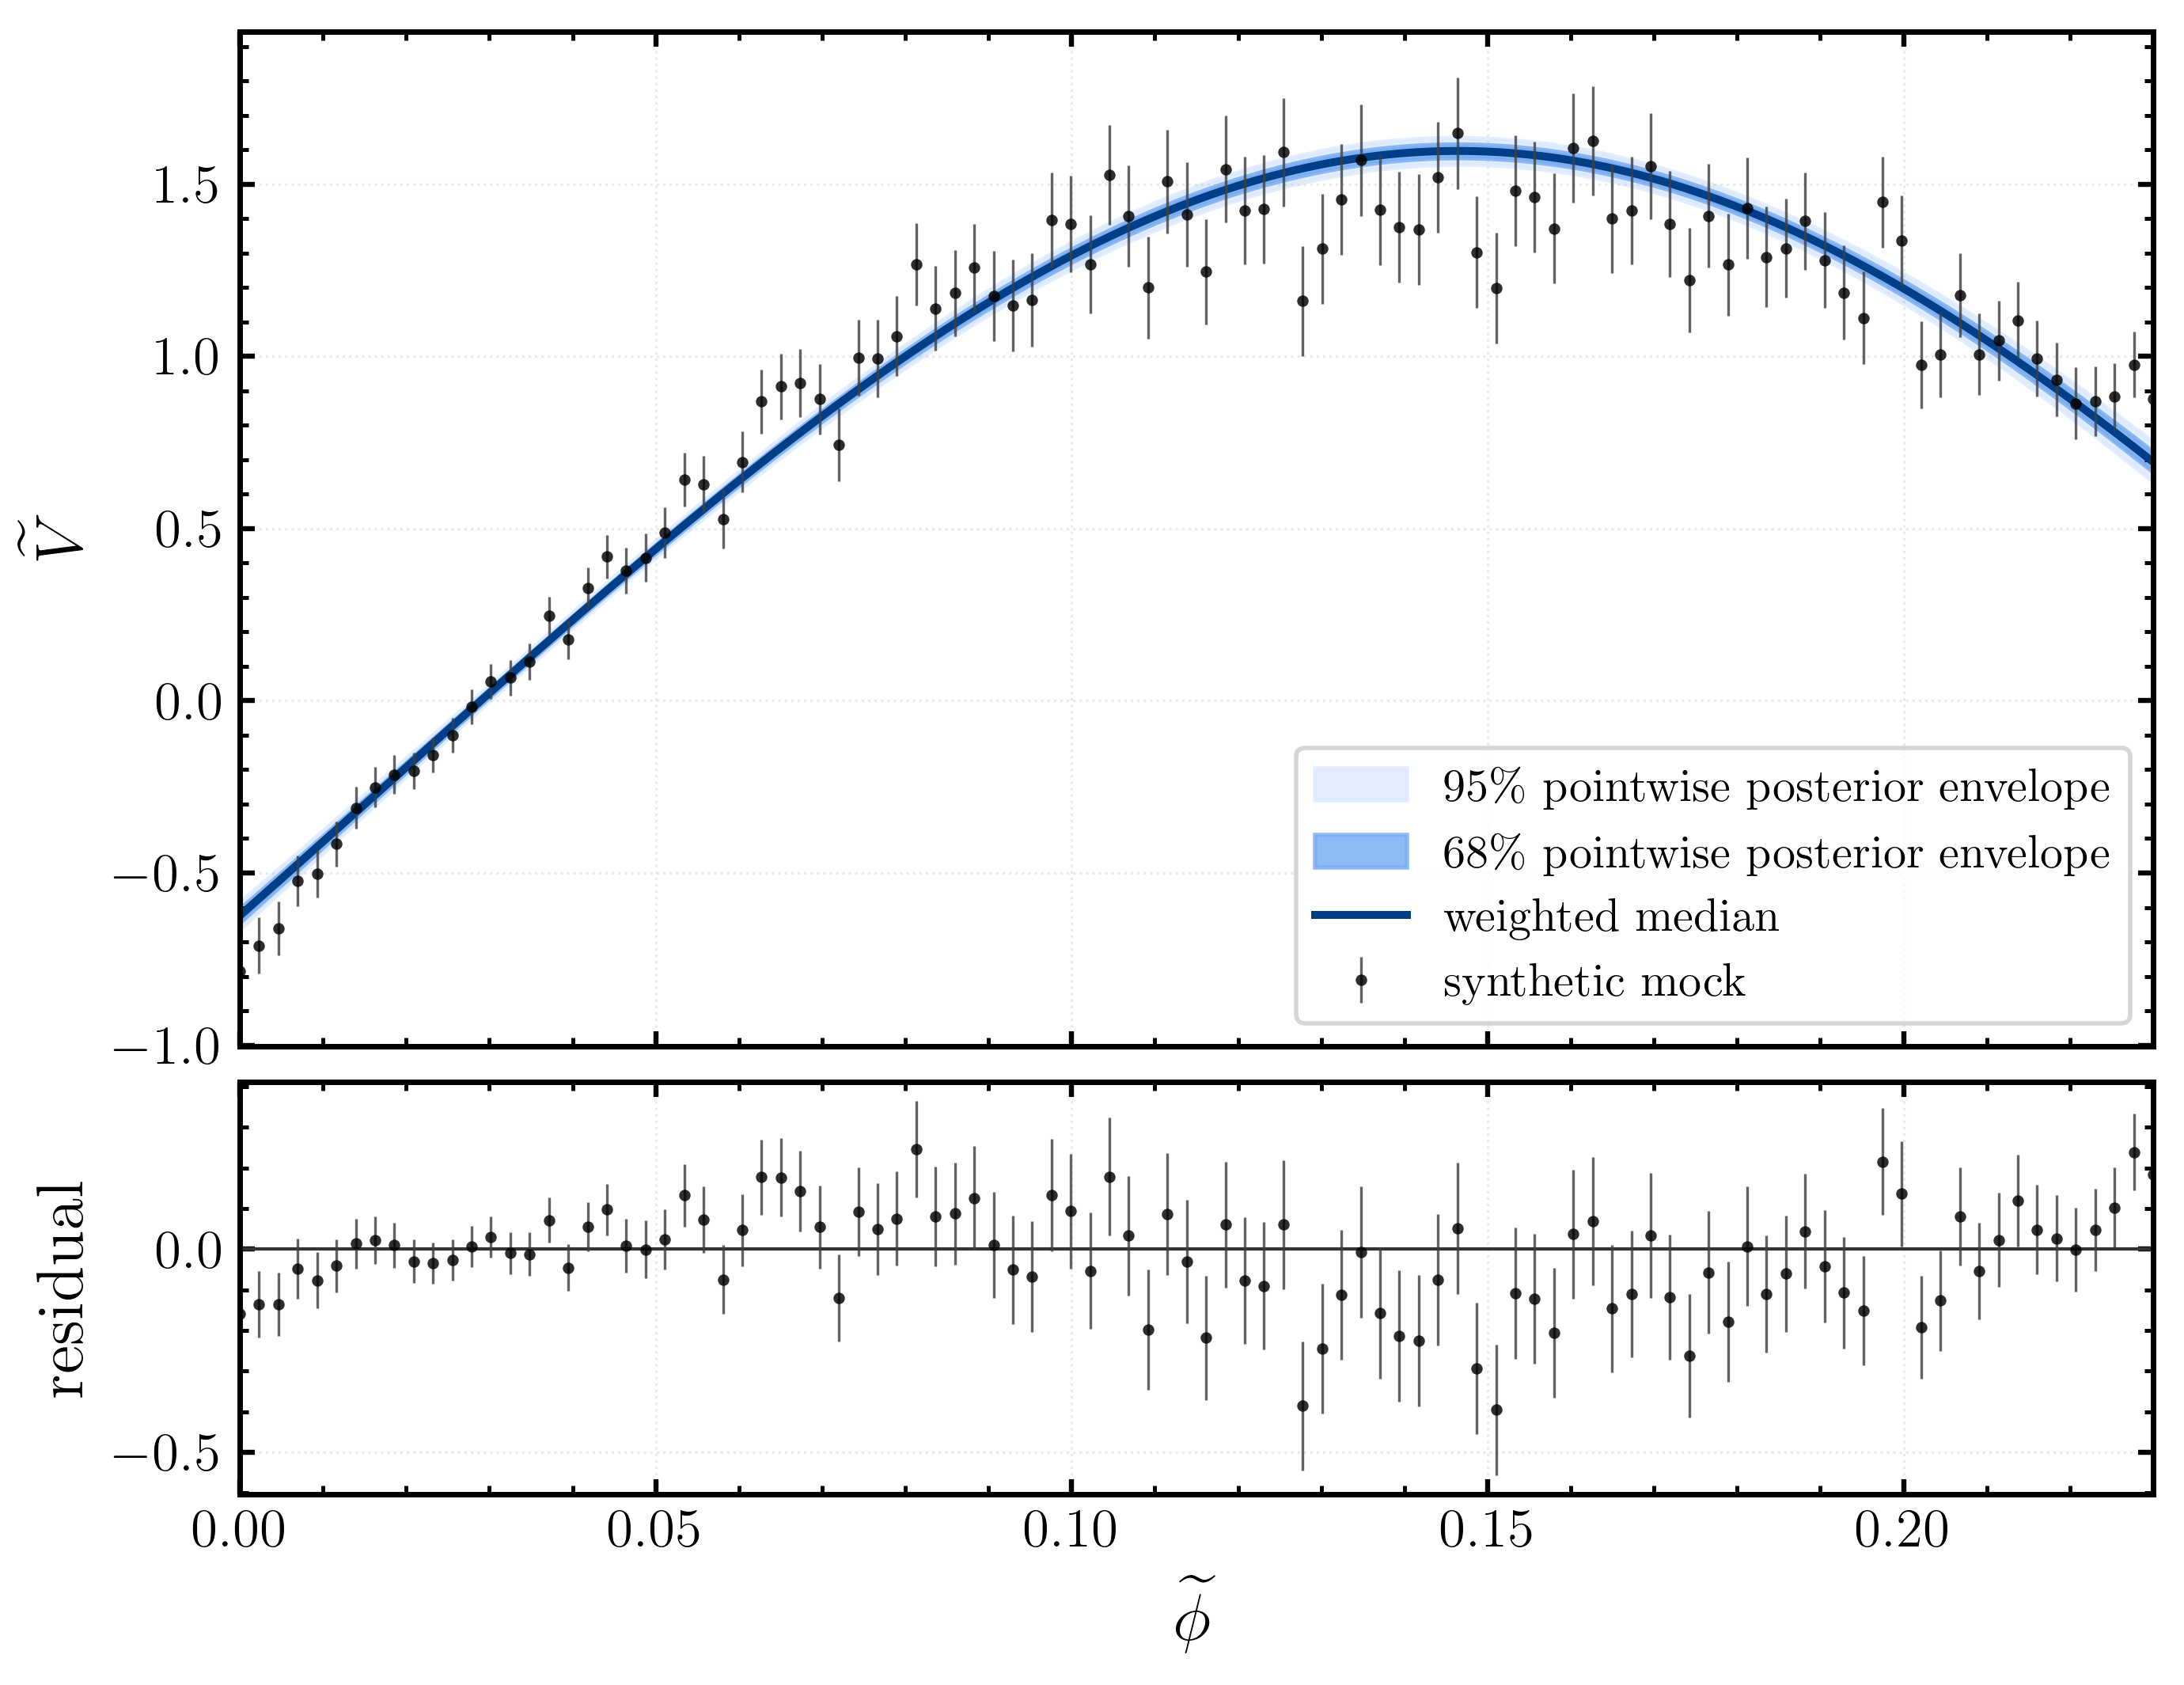

Data behind this chart, as committed beside it:
phi, q025, q16, q50, q84, q975
0.0, -0.6629, -0.6437, -0.6242, -0.6042, -0.585
0.0002302, -0.6578, -0.6387, -0.6193, -0.5994, -0.5803
0.0004605, -0.6527, -0.6337, -0.6144, -0.5945, -0.5756
0.0006907, -0.6476, -0.6287, -0.6094, -0.5897, -0.5708
0.0009209, -0.6425, -0.6237, -0.6045, -0.5848, -0.566
0.001151, -0.6374, -0.6186, -0.5996, -0.58, -0.5613
0.001381, -0.6323, -0.6136, -0.5947, -0.5751, -0.5565
0.001612, -0.6272, -0.6086, -0.5897, -0.5703, -0.5518
0.001842, -0.6221, -0.6036, -0.5848, -0.5655, -0.547
0.002072, -0.617, -0.5986, -0.5799, -0.5606, -0.5423
0.002302, -0.6119, -0.5936, -0.5749, -0.5558, -0.5374
0.002533, -0.6068, -0.5885, -0.57, -0.5509, -0.5327
0.002763, -0.6017, -0.5835, -0.565, -0.5461, -0.5279
0.002993, -0.5965, -0.5785, -0.5601, -0.5412, -0.5231
0.003223, -0.5914, -0.5735, -0.5551, -0.5364, -0.5184
0.003453, -0.5863, -0.5684, -0.5502, -0.5315, -0.5136
0.003684, -0.5812, -0.5634, -0.5453, -0.5266, -0.5088
0.003914, -0.5761, -0.5584, -0.5403, -0.5218, -0.504
0.004144, -0.571, -0.5533, -0.5354, -0.5169, -0.4993
0.004374, -0.5659, -0.5483, -0.5304, -0.512, -0.4945
0.004605, -0.5608, -0.5433, -0.5255, -0.5072, -0.4897
0.004835, -0.5556, -0.5382, -0.5205, -0.5023, -0.4849
0.005065, -0.5505, -0.5332, -0.5156, -0.4974, -0.4802
0.005295, -0.5454, -0.5282, -0.5106, -0.4925, -0.4754
0.005526, -0.5403, -0.5232, -0.5056, -0.4877, -0.4706
0.005756, -0.5352, -0.5181, -0.5007, -0.4828, -0.4658
0.005986, -0.53, -0.5131, -0.4957, -0.478, -0.461
0.006216, -0.5249, -0.5081, -0.4908, -0.4731, -0.4562
0.006446, -0.5198, -0.503, -0.4858, -0.4682, -0.4514
0.006677, -0.5147, -0.498, -0.4808, -0.4633, -0.4466
0.006907, -0.5096, -0.493, -0.4759, -0.4585, -0.4418
0.007137, -0.5044, -0.4879, -0.4709, -0.4536, -0.437
0.007367, -0.4993, -0.4829, -0.466, -0.4487, -0.4322
0.007598, -0.4942, -0.4778, -0.461, -0.4438, -0.4274
0.007828, -0.4891, -0.4728, -0.4561, -0.4389, -0.4226
0.008058, -0.4839, -0.4678, -0.4511, -0.434, -0.4178
0.008288, -0.4788, -0.4627, -0.4461, -0.4291, -0.413
0.008519, -0.4737, -0.4577, -0.4412, -0.4243, -0.4082
0.008749, -0.4686, -0.4526, -0.4362, -0.4194, -0.4034
0.008979, -0.4635, -0.4476, -0.4312, -0.4145, -0.3986
0.009209, -0.4584, -0.4426, -0.4263, -0.4096, -0.3937
0.009439, -0.4532, -0.4375, -0.4213, -0.4047, -0.3889
0.00967, -0.4481, -0.4325, -0.4163, -0.3998, -0.3841
0.0099, -0.443, -0.4274, -0.4114, -0.3949, -0.3793
0.01013, -0.4379, -0.4224, -0.4064, -0.3901, -0.3745
0.01036, -0.4328, -0.4173, -0.4014, -0.3851, -0.3696
0.01059, -0.4277, -0.4123, -0.3964, -0.3802, -0.3648
0.01082, -0.4225, -0.4072, -0.3915, -0.3754, -0.36
0.01105, -0.4174, -0.4022, -0.3865, -0.3705, -0.3552
0.01128, -0.4123, -0.3972, -0.3815, -0.3656, -0.3503
0.01151, -0.4072, -0.3921, -0.3765, -0.3607, -0.3455
0.01174, -0.402, -0.3871, -0.3716, -0.3558, -0.3406
0.01197, -0.3969, -0.382, -0.3666, -0.3509, -0.3358
0.0122, -0.3918, -0.377, -0.3616, -0.346, -0.331
0.01243, -0.3867, -0.372, -0.3566, -0.3411, -0.3262
0.01266, -0.3816, -0.3669, -0.3517, -0.3362, -0.3214
0.01289, -0.3765, -0.3619, -0.3467, -0.3313, -0.3165
0.01312, -0.3713, -0.3568, -0.3417, -0.3264, -0.3117
0.01335, -0.3662, -0.3518, -0.3367, -0.3215, -0.3069
0.01358, -0.3611, -0.3467, -0.3318, -0.3166, -0.302
... 940 more rows
